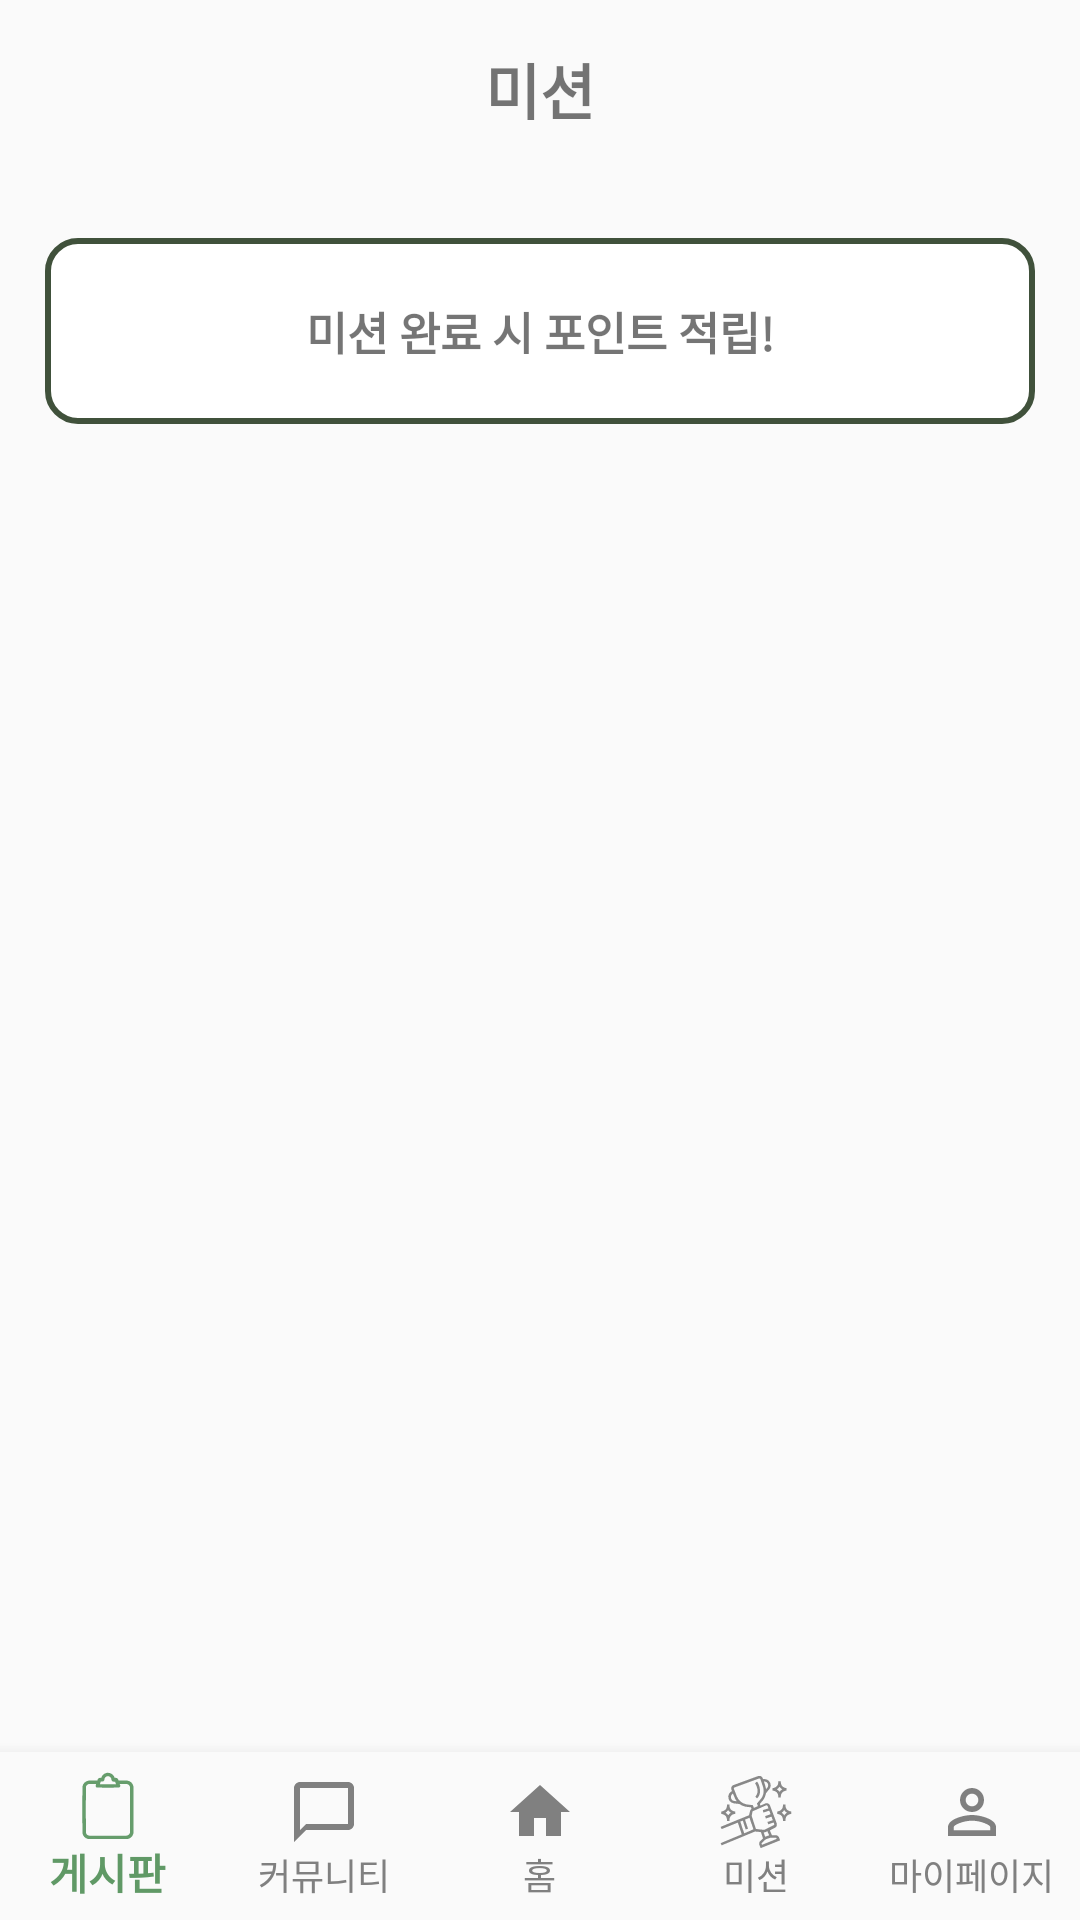

Write the Android layout XML for this screen, with the resource values it uses.
<!-- AndroidManifest.xml: application theme Theme.Logintest -->
<!-- res/layout/activity_daily_mission.xml -->
<?xml version="1.0" encoding="utf-8"?>
<RelativeLayout xmlns:android="http://schemas.android.com/apk/res/android"
    xmlns:app="http://schemas.android.com/apk/res-auto"
    xmlns:tools="http://schemas.android.com/tools"
    android:layout_width="match_parent"
    android:layout_height="match_parent">

    <LinearLayout
        android:layout_width="match_parent"
        android:layout_height="match_parent"
        android:orientation="vertical">

        <TextView
            android:layout_width="match_parent"
            android:layout_height="wrap_content"
            android:gravity="center"
            android:text="미션"
            android:textSize="20dp"
            android:textStyle="bold"
            android:padding="15dp"
            android:layout_marginBottom="10dp"/>

        <LinearLayout
            android:layout_width="match_parent"
            android:layout_height="wrap_content"
            android:orientation="horizontal"
            android:layout_gravity="center"
            android:layout_marginLeft="15dp"
            android:layout_marginTop="10dp"
            android:layout_marginRight="15dp"
            android:layout_marginBottom="10dp"
            android:background="@drawable/mission_line_background">

            <TextView
                android:id="@+id/missonRewardContent"
                android:layout_width="match_parent"
                android:layout_height="wrap_content"
                android:gravity="center"
                android:padding="20dp"
                android:text="미션 완료 시 포인트 적립!"
                android:textStyle="bold"
                android:textSize="15dp"/>
        </LinearLayout>

        <LinearLayout
            android:layout_width="match_parent"
            android:layout_height="wrap_content"
            android:orientation="vertical"
            android:layout_gravity="center"
            android:layout_marginLeft="15dp"
            android:layout_marginRight="15dp"
            android:layout_marginTop="15dp"
            android:layout_marginBottom="30dp">

            <LinearLayout
                android:layout_width="match_parent"
                android:layout_height="wrap_content"
                android:orientation="horizontal"
                android:layout_marginBottom="10dp">

                <Button
                    android:id="@+id/missionBtn1"
                    android:layout_width="100dp"
                    android:layout_height="100dp"
                    android:text="운동해요"
                    android:textColor="#ffffff"
                    android:background="@drawable/mission_color_background"
                    android:layout_weight="1"
                    android:layout_marginRight="3dp"
                    android:visibility="gone" />

                <Button
                    android:id="@+id/missionBtn2"
                    android:layout_width="100dp"
                    android:layout_height="100dp"
                    android:text="커피 한 잔 해요"
                    android:textColor="#ffffff"
                    android:background="@drawable/mission_color_background"
                    android:layout_weight="1"
                    android:layout_marginLeft="3dp"
                    android:visibility="gone"/>
            </LinearLayout>

            <LinearLayout
                android:layout_width="match_parent"
                android:layout_height="wrap_content"
                android:orientation="horizontal"
                android:layout_marginBottom="10dp">

                <Button
                    android:id="@+id/missionBtn3"
                    android:layout_width="100dp"
                    android:layout_height="100dp"
                    android:text="얼리 모닝"
                    android:textColor="#ffffff"
                    android:background="@drawable/mission_color_background"
                    android:layout_weight="1"
                    android:layout_marginRight="3dp"
                    android:visibility="gone"/>

                <Button
                    android:id="@+id/missionBtn4"
                    android:layout_width="100dp"
                    android:layout_height="100dp"
                    android:text="소통해요"
                    android:textColor="#ffffff"
                    android:background="@drawable/mission_color_background"
                    android:layout_weight="1"
                    android:layout_marginLeft="3dp"
                    android:visibility="gone"/>
            </LinearLayout>

            <LinearLayout
                android:layout_width="match_parent"
                android:layout_height="wrap_content"
                android:orientation="horizontal"
                android:layout_marginBottom="10dp">

                <Button
                    android:id="@+id/missionBtn5"
                    android:layout_width="100dp"
                    android:layout_height="100dp"
                    android:text="기록해요"
                    android:textColor="#ffffff"
                    android:background="@drawable/mission_color_background"
                    android:layout_weight="1"
                    android:layout_marginRight="3dp"
                    android:visibility="gone"/>

                <Button
                    android:id="@+id/missionBtn6"
                    android:layout_width="100dp"
                    android:layout_height="100dp"
                    android:text="mission 6"
                    android:textColor="#ffffff"
                    android:background="@drawable/mission_color_background"
                    android:layout_weight="1"
                    android:layout_marginLeft="3dp"
                    android:visibility="gone"/>
            </LinearLayout>

            <Button
                android:id="@+id/missionBtn7"
                android:layout_width="match_parent"
                android:layout_height="100dp"
                android:text="mission 7"
                android:textColor="#ffffff"
                android:background="@drawable/mission_color_background"
                android:layout_gravity="center"
                android:visibility="gone"/>
        </LinearLayout>
    </LinearLayout>

    <com.google.android.material.bottomnavigation.BottomNavigationView
        android:id="@+id/bottomNavigationView"
        android:layout_width="match_parent"
        android:layout_height="wrap_content"
        android:layout_gravity="bottom"
        android:layout_alignParentBottom="true"
        android:background="?android:attr/windowBackground"
        app:labelVisibilityMode="labeled"
        app:itemIconTint="@color/bottom_nav_item_color"
        app:itemTextColor="@color/bottom_nav_item_color"
        app:menu="@menu/bottom_navigation_menu"/>

</RelativeLayout>
<!-- resources referenced by this layout -->
<resources>
  <!-- drawable mission_color_background (drawable) -->
  <?xml version="1.0" encoding="utf-8"?>
  <selector xmlns:android="http://schemas.android.com/apk/res/android">
      <item>
          <shape xmlns:android="http://schemas.android.com/apk/res/android"
              android:shape="rectangle">
              <solid android:color="#40513B"/>
              <corners android:radius="10dp"/>
          </shape>
      </item>
  </selector>
  <!-- drawable mission_line_background (drawable) -->
  <?xml version="1.0" encoding="utf-8"?>
  <selector xmlns:android="http://schemas.android.com/apk/res/android">
      <item>
          <shape xmlns:android="http://schemas.android.com/apk/res/android"
              android:shape="rectangle">
              <solid android:color="#FFFFFF"/>
              <corners android:radius="10dp"/>
              <stroke android:color="#40513B" android:width="2dp" />
          </shape>
      </item>
  </selector>
  <style name="Theme.Logintest" parent="Base.Theme.Logintest" />
  <style name="Base.Theme.Logintest" parent="Theme.AppCompat.Light">
          
          
          <item name="windowNoTitle">true</item>
      </style>
</resources>
